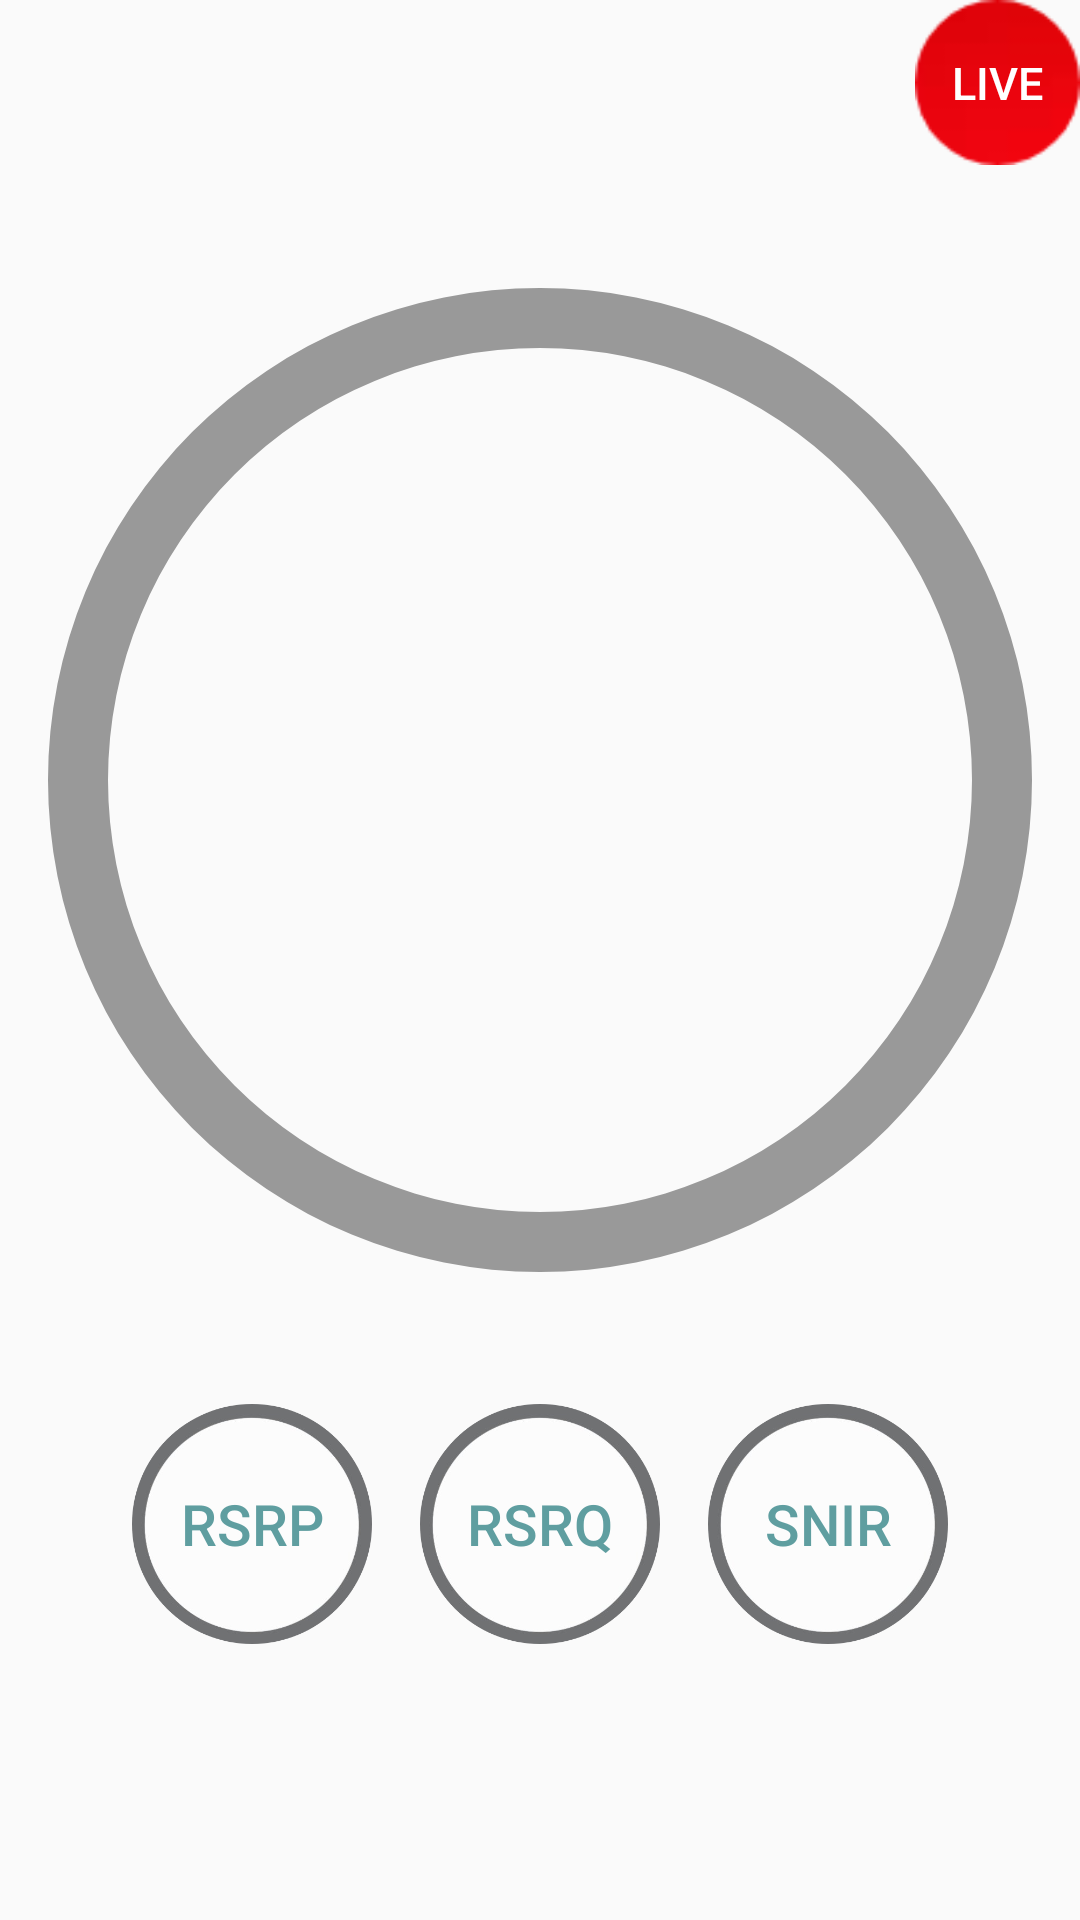

The Android layout XML behind this screen, and the referenced resources:
<!-- AndroidManifest.xml: application theme AppTheme -->
<!-- res/layout/measurements.xml -->
<?xml version="1.0" encoding="utf-8"?>
<ScrollView
    xmlns:android="http://schemas.android.com/apk/res/android"
    xmlns:app="http://schemas.android.com/apk/res-auto"
    android:layout_height="match_parent"
    android:layout_width="match_parent">

   <RelativeLayout
    android:layout_width="match_parent"
    android:layout_height="match_parent"

    >

    <ProgressBar

        android:id="@+id/circularProgressbar"
        style="?android:attr/progressBarStyleHorizontal"
        android:layout_width="500dp"
        android:layout_height="400dp"
        android:indeterminate="false"
        android:max="100"
        android:progress="0"
        android:layout_centerHorizontal="true"
        android:layout_marginTop="60dp"
        android:progressDrawable="@drawable/circular"
        android:secondaryProgress="100"
        />


        <TextView

            android:id="@+id/quality"
            android:layout_width="300dp"
            android:layout_height="100dp"
            android:layout_marginTop="290dp"
            android:layout_marginBottom="10dp"
            android:layout_marginLeft="65dp"
            android:text=""
            android:textStyle="normal"
            android:textSize="40sp"
            android:textColor="#5F9EA0"
            />


        <TextView

            android:id="@+id/number"
            android:layout_marginLeft="65dp"
            android:layout_marginTop="210dp"
            android:layout_marginBottom="10dp"
            android:layout_width="200dp"
            android:layout_height="100dp"
            android:text=""
            android:textSize="80sp"
            android:textColor="#5F9EA0"
            />





    <LinearLayout
        android:orientation="horizontal"
        android:layout_width="wrap_content"
        android:layout_height="wrap_content"
        android:layout_below="@+id/circularProgressbar"
        android:layout_centerHorizontal="true"

        >


        <Button
            android:id="@+id/RSRP_button"
            android:layout_width="80dp"
            android:layout_height="80dp"
            android:background="@drawable/buttonstyle"
            android:padding="15dp"
            android:text="RSRP"
            android:textSize="19sp"
            android:textColor="#5F9EA0"
            android:textAllCaps="true"
            android:layout_margin="8dp"


            />

        <Button
            android:id="@+id/RSRQ_button"
            android:layout_width="80dp"
            android:layout_height="80dp"
            android:background="@drawable/buttonstyle"
            android:padding="15dp"
            android:text="RSRQ"
            android:textSize="19sp"
            android:textColor="#5F9EA0"
            android:textAllCaps="true"
            android:layout_margin="8dp"

            />

        <Button
            android:id="@+id/SNIR_button"
            android:layout_width="80dp"
            android:layout_height="80dp"
            android:background="@drawable/buttonstyle"
            android:padding="15dp"
            android:text="Snir"
            android:textSize="19sp"
            android:textColor="#5F9EA0"
            android:textAllCaps="true"
            android:layout_margin="8dp"

            />


    </LinearLayout>

       <Button
           android:id="@+id/linear"
           android:layout_width="55dp"
           android:layout_height="55dp"
           android:background="@drawable/o"
           android:layout_alignParentRight="true"
           android:text="Live"
           android:textAllCaps="true"
           android:textColor="#FFFFFF"
           android:textSize="15sp"

           />

   </RelativeLayout>
</ScrollView>
<!-- resources referenced by this layout -->
<resources>
  <!-- drawable buttonstyle (drawable) -->
  <?xml version="1.0" encoding="utf-8"?>
  <selector xmlns:android="http://schemas.android.com/apk/res/android">
      <item
          android:state_focused="true"
          android:state_pressed="true"
          android:drawable="@drawable/i" />
  
      <item
          android:state_focused="false"
          android:state_pressed="true"
          android:drawable="@drawable/w" />
  
      <item android:drawable="@drawable/i" />
  </selector>
  <!-- drawable circular (drawable) -->
  <?xml version="1.0" encoding="utf-8"?>
  <layer-list xmlns:android="http://schemas.android.com/apk/res/android">
      <item android:id="@android:id/secondaryProgress">
          <shape
              android:innerRadiusRatio="2.5"
              android:shape="ring"
              android:thickness="20dp"
              android:thicknessRatio="20.0"
              android:useLevel="true">
  
  
              <gradient
                  android:centerColor="#999999"
                  android:endColor="#999999"
                  android:startColor="#999999"
                  android:type="sweep" />
          </shape>
      </item>
  
      <item android:id="@android:id/progress">
          <rotate
              android:fromDegrees="270"
              android:pivotX="50%"
              android:pivotY="50%"
              android:toDegrees="270">
  
              <shape
                  android:innerRadiusRatio="2.5"
                  android:shape="ring"
                  android:thicknessRatio="30.0"
                  android:useLevel="true">
  
  
                  <rotate
                      android:fromDegrees="0"
                      android:pivotX="50%"
                      android:pivotY="50%"
                      android:toDegrees="360" />
  
                  <gradient
                      android:centerColor="#E5BA22"
                      android:endColor="#E5BA22"
                      android:startColor="#E5BA22"
                      android:type="sweep" />
  
              </shape>
          </rotate>
      </item>
  </layer-list>
  <!-- drawable o: png bitmap (drawable, 1817 bytes) -->
  <style name="AppTheme" parent="Theme.AppCompat.Light.DarkActionBar">
          
          <item name="colorPrimary">#5F9EA0</item>
          <item name="colorAccent">@color/tan_background</item>
      </style>
  <!-- drawable i: png bitmap (drawable, 41584 bytes) -->
  <!-- drawable w: png bitmap (drawable, 97655 bytes) -->
  <color name="tan_background">#E3F2FD</color>
</resources>
